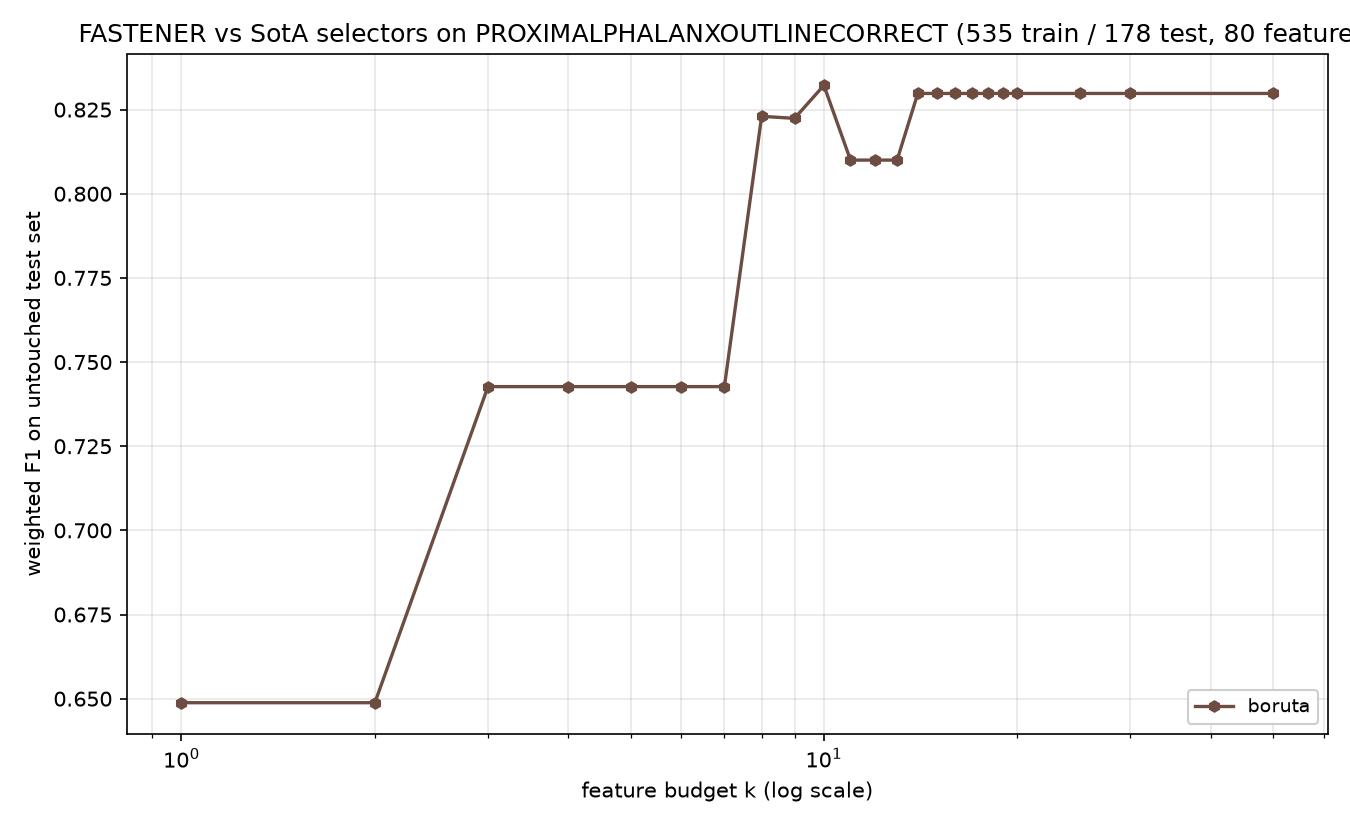

The file beside this chart, header and first rows:
method, algorithm_id, seed, budget_k, n_features_used, val_f1, test_f1, test_accuracy, test_balanced_accuracy
boruta, boruta@f7f475c+b7e724d#0003, 1999, 1, 1, 0.7261, 0.6488, 0.6573, 0.5855
boruta, boruta@f7f475c+b7e724d#0003, 1999, 2, 1, 0.7261, 0.6488, 0.6573, 0.5855
boruta, boruta@f7f475c+b7e724d#0003, 1999, 3, 3, 0.7286, 0.7427, 0.7416, 0.7078
boruta, boruta@f7f475c+b7e724d#0003, 1999, 4, 3, 0.7286, 0.7427, 0.7416, 0.7078
boruta, boruta@f7f475c+b7e724d#0003, 1999, 5, 3, 0.7286, 0.7427, 0.7416, 0.7078
boruta, boruta@f7f475c+b7e724d#0003, 1999, 6, 3, 0.7286, 0.7427, 0.7416, 0.7078
boruta, boruta@f7f475c+b7e724d#0003, 1999, 7, 3, 0.7286, 0.7427, 0.7416, 0.7078
boruta, boruta@f7f475c+b7e724d#0003, 1999, 8, 8, 0.7322, 0.823, 0.8202, 0.8121
boruta, boruta@f7f475c+b7e724d#0003, 1999, 9, 9, 0.7368, 0.8224, 0.8202, 0.8075
boruta, boruta@f7f475c+b7e724d#0003, 1999, 10, 10, 0.7574, 0.8322, 0.8315, 0.8111
boruta, boruta@f7f475c+b7e724d#0003, 1999, 11, 11, 0.7823, 0.81, 0.8146, 0.7662
boruta, boruta@f7f475c+b7e724d#0003, 1999, 12, 11, 0.7823, 0.81, 0.8146, 0.7662
boruta, boruta@f7f475c+b7e724d#0003, 1999, 13, 11, 0.7823, 0.81, 0.8146, 0.7662
boruta, boruta@f7f475c+b7e724d#0003, 1999, 14, 14, 0.7844, 0.8298, 0.8315, 0.7972
boruta, boruta@f7f475c+b7e724d#0003, 1999, 15, 14, 0.7844, 0.8298, 0.8315, 0.7972
boruta, boruta@f7f475c+b7e724d#0003, 1999, 16, 14, 0.7844, 0.8298, 0.8315, 0.7972
boruta, boruta@f7f475c+b7e724d#0003, 1999, 17, 14, 0.7844, 0.8298, 0.8315, 0.7972
boruta, boruta@f7f475c+b7e724d#0003, 1999, 18, 14, 0.7844, 0.8298, 0.8315, 0.7972
boruta, boruta@f7f475c+b7e724d#0003, 1999, 19, 14, 0.7844, 0.8298, 0.8315, 0.7972
boruta, boruta@f7f475c+b7e724d#0003, 1999, 20, 14, 0.7844, 0.8298, 0.8315, 0.7972
boruta, boruta@f7f475c+b7e724d#0003, 1999, 25, 14, 0.7844, 0.8298, 0.8315, 0.7972
boruta, boruta@f7f475c+b7e724d#0003, 1999, 30, 14, 0.7844, 0.8298, 0.8315, 0.7972
boruta, boruta@f7f475c+b7e724d#0003, 1999, 50, 14, 0.7844, 0.8298, 0.8315, 0.7972
